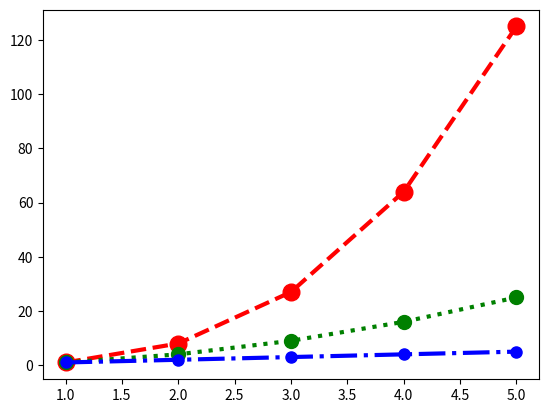

Reproduce this figure in Python.
"""c14_4.py"""

import matplotlib.pyplot as plt

x = [1, 2, 3, 4, 5]
y1 = [1, 2, 3, 4, 5]
y2 = [1, 4, 9, 16, 25]
y3 = [1, 8, 27, 64, 125]

fig, ax = plt.subplots()
ax.plot(x, y3, color='red', marker='o', \
         linestyle='dashed',linewidth=3, markersize=12)
ax.plot(x, y2, color='green', marker='o', \
         linestyle='dotted',linewidth=3, markersize=10)
ax.plot(x, y1, color='blue', marker='o', \
         linestyle='dashdot',linewidth=3, markersize=8)
# plt.show()
plt.savefig("c14_4.png")
